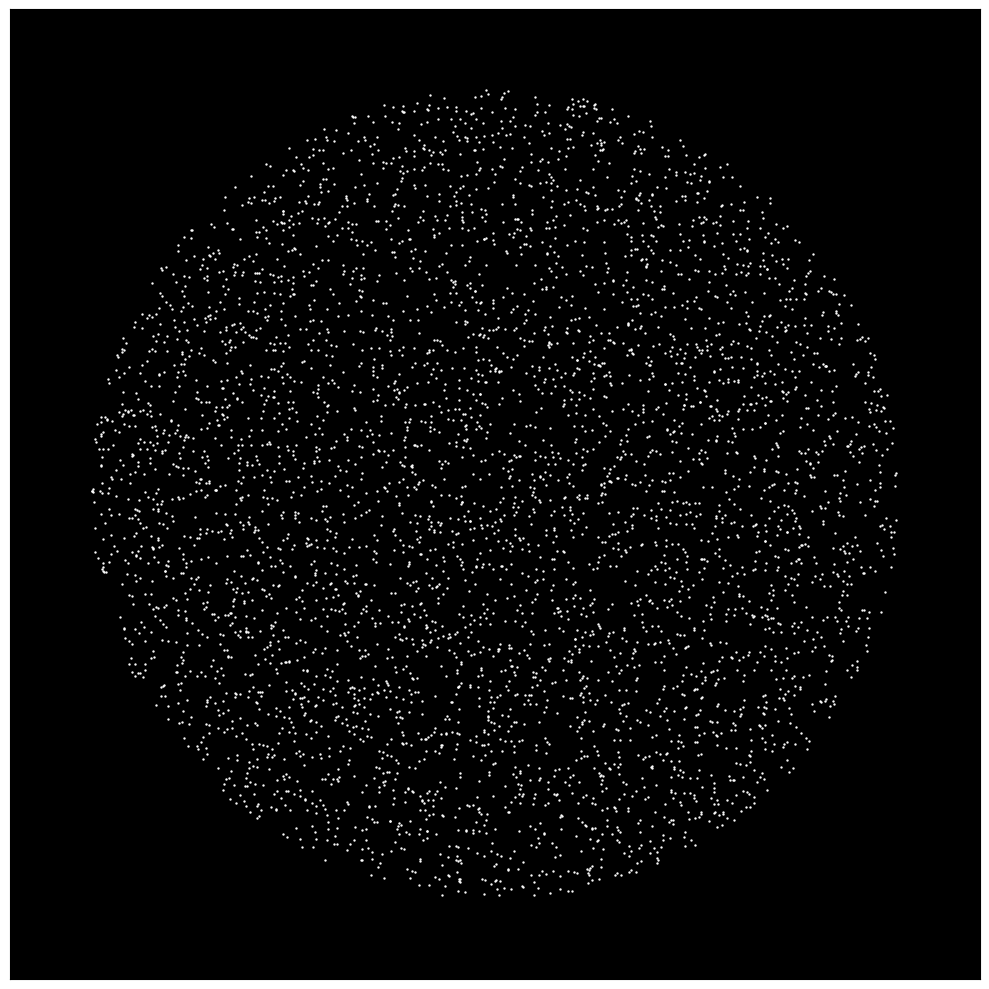

Here is the Python script that generated this plot:
# Harmonic Explorer: Geometric Pattern Emergence from Harmonic Ratios

import numpy as np
import matplotlib.pyplot as plt
import matplotlib.animation as animation

class HarmonicExplorer:
    """
    Simulates the interaction of a particle cloud with a time-variant force field 
    defined by a simple integer ratio (p1:p2).
    p1 controls radial force (pulsation), p2 controls tangential force (rotation).
    """
    def __init__(self, p_radial, p_tangential, num_particles=5000, damping_factor=0.98):
        """
        Initializes the simulation environment.

        Args:
            p_radial (int): Integer driving the radial force component (p1).
            p_tangential (int): Integer driving the tangential force component (p2).
            num_particles (int): The number of particles on the canvas.
            damping_factor (float): Friction factor to allow particles to settle into patterns.
        """
        print(f"Initializing simulation for Harmonic Ratio {p_radial}:{p_tangential}...")
        self.p_radial = p_radial
        self.p_tangential = p_tangential
        self.N = num_particles
        self.damping = damping_factor

        # Core simulation constants
        self.dt = 0.01          # Time step
        self.base_freq = 0.1    # Base frequency for temporal oscillation
        self.force_amplitude = 1.0 # Strength of the force field
        self.t = 0.0            # Current simulation time

        self._initialize_particles()

    def _initialize_particles(self):
        """
        Creates particles in a uniform-area random cloud within a disk radius of 3.
        """
        # Initialize positions (r, theta) -> (x, y)
        r = np.sqrt(np.random.rand(self.N)) * 3 
        theta = 2 * np.pi * np.random.rand(self.N)
        self.positions = np.array([r * np.cos(theta), r * np.sin(theta)]).T
        self.velocities = np.zeros_like(self.positions)

    def update(self):
        """
        Core physics loop: Calculate forces based on harmonic engine and update particle state.
        """
        # --- 1. Cartesian to Polar ---
        x, y = self.positions[:, 0], self.positions[:, 1]
        r = np.sqrt(x**2 + y**2)
        r[r == 0] = 1e-9 
        theta = np.arctan2(y, x)

        # --- 2. Calculate Forces (The Harmonic Engine) ---
        # Radial Force Magnitude (F_r)
        F_radial_mag = self.force_amplitude * np.sin(2 * np.pi * self.p_radial * self.base_freq * self.t) * np.cos(self.p_tangential * theta)
        # Tangential Force Magnitude (F_t)
        F_tangential_mag = self.force_amplitude * np.cos(2 * np.pi * self.p_tangential * self.base_freq * self.t)

        # --- 3. Polar Forces to Cartesian Vectors ---
        # Radial and Tangential Unit Vectors
        r_hat_x, r_hat_y = x / r, y / r
        t_hat_x, t_hat_y = -y / r, x / r

        # Total Force (F_x, F_y)
        force_x = (r_hat_x * F_radial_mag) + (t_hat_x * F_tangential_mag)
        force_y = (r_hat_y * F_radial_mag) + (t_hat_y * F_tangential_mag)
        forces = np.column_stack((force_x, force_y))

        # --- 4. Integration and Damping ---
        self.velocities *= self.damping
        self.velocities += forces * self.dt
        self.positions += self.velocities * self.dt

        # --- 5. Time Update ---
        self.t += self.dt
        return self.positions

# --- MAIN EXECUTION BLOCK ---
if __name__ == "__main__":
    # ############################################################# #
    # #                  SET HARMONIC RATIO HERE                    # #
    # ############################################################# #
    #
    # p_radial (P1) drives radial pulsation (in-out).
    # p_tangential (P2) drives tangential rotation.
    #
    P_RADIAL = 8
    P_TANGENTIAL = 8
    #
    # ############################################################# #

    # Initialize simulation and plot setup
    sim = HarmonicExplorer(p_radial=P_RADIAL, p_tangential=P_TANGENTIAL, num_particles=5000)

    fig, ax = plt.subplots(figsize=(10, 10))
    ax.set_facecolor('black')
    ax.set_xticks([])
    ax.set_yticks([])
    fig.tight_layout()

    # Scatter plot initialization
    scatter = ax.scatter(
        sim.positions[:, 0],
        sim.positions[:, 1],
        s=0.5,
        c='white',
        alpha=1.0
    )

    def animate(frame):
        """Animation update function."""
        positions = sim.update()
        scatter.set_offsets(positions)
        
        # Dynamic axis scaling for visualization stability
        lim = np.max(np.abs(positions)) * 1.2
        if lim > 0:
            ax.set_xlim(-lim, lim)
            ax.set_ylim(-lim, lim)
        return scatter,

    # Run the animation
    ani = animation.FuncAnimation(
        fig,
        animate,
        frames=600,         # Total frames (adjust for longer runs)
        interval=20,        # Frame delay in ms
        blit=True
    )

    plt.show()
